Run: headless pygame with SDL's dummy video driver; simulated clock (each Clock.tick advances the game by its frame time, no real sleeping); random seed 0; keys injected as events and as key.get_pressed() state; mouse plan: one left click at the window centre at the start of phase 2, then a move to the lower-right quarter at the start of phase 3.
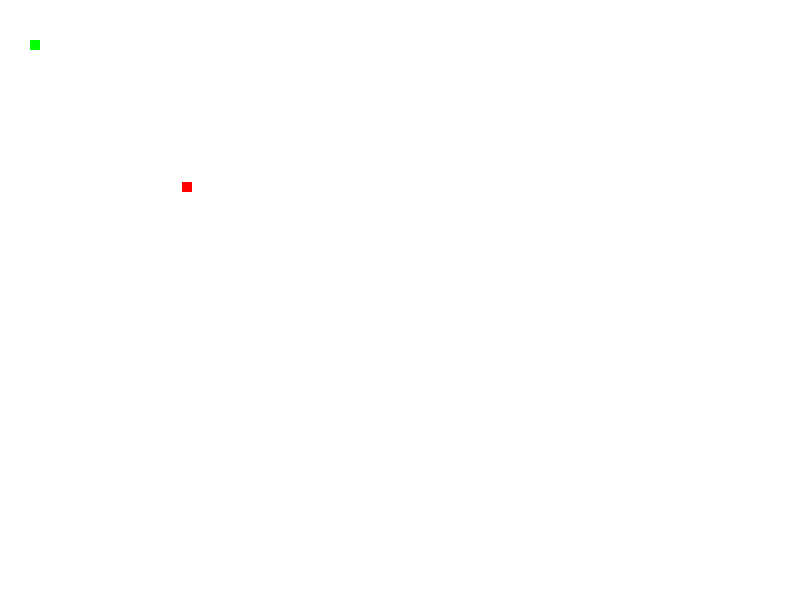
Frame 1 of 4 · flips 1–60 · no input
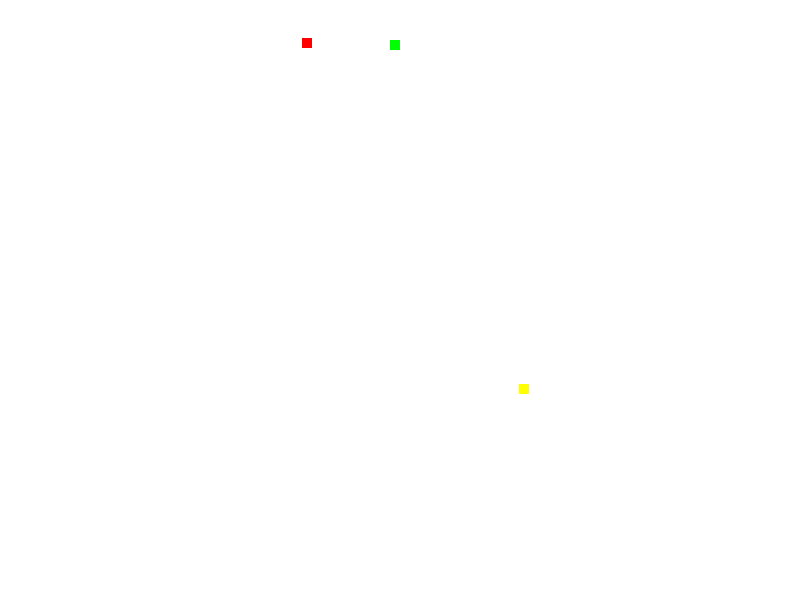
Frame 2 of 4 · flips 61–180 · clicked the window centre · tapped SPACE, RETURN · held RIGHT (→), D
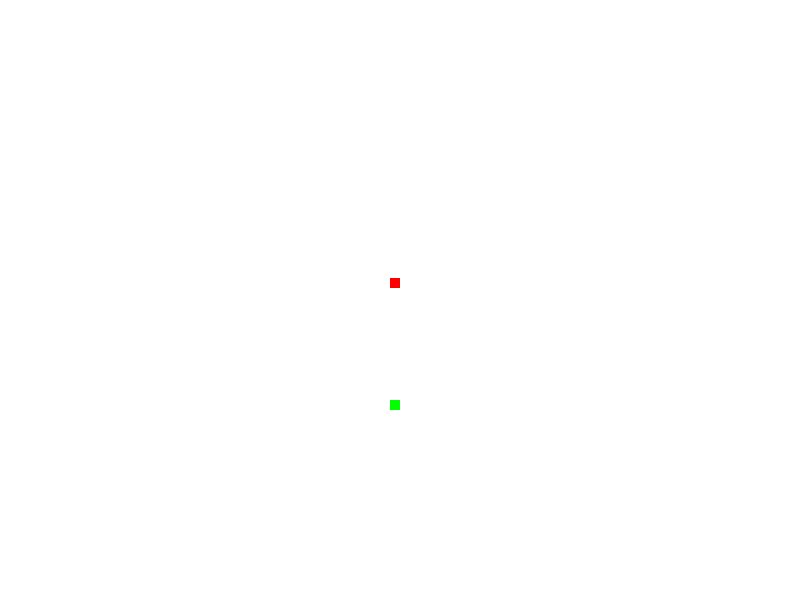
Frame 3 of 4 · flips 181–300 · moved the mouse to the lower-right quarter · held DOWN (↓), S
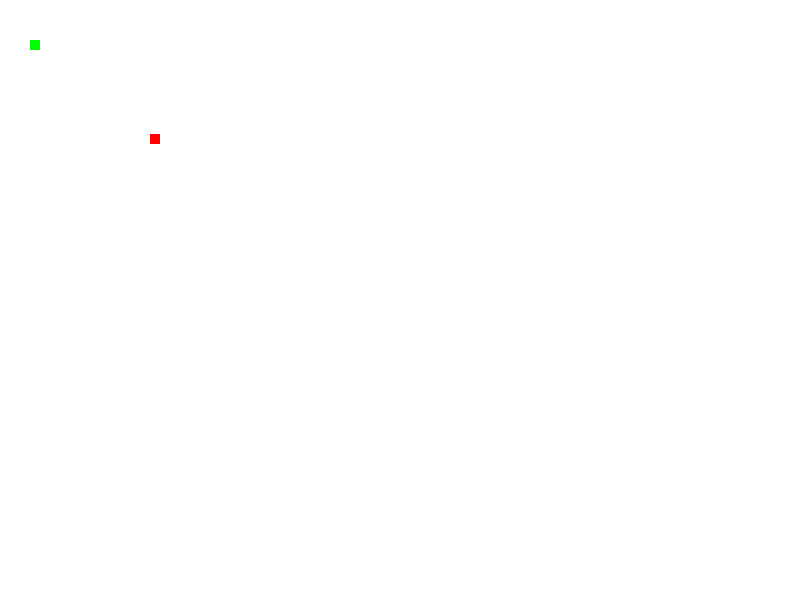
Frame 4 of 4 · flips 301–420 · held LEFT (←), A, UP (↑), W

The pygame program that drew these frames:

import pygame, sys


width, height = 800, 600
win = pygame.display.set_mode((width, height))

#COLORS
white = (255, 255, 255)
green = (0, 255, 0)
red = (255, 0, 0)
yellow = (255, 255, 0)

#MOVEMENT VALUES
player_speed = 3
enemy_speed = 2
bullet_speed = 5


def draw(*args):
    win.fill(white)

    pygame.draw.rect(win, green, player)
    pygame.draw.rect(win, red, enemy)

    for bullet in bullets:
        pygame.draw.rect(win, yellow, bullet)

    pygame.display.update()


def move_player(keys_pressed, player):

    if keys_pressed[pygame.K_w]:
        player.y -= player_speed

    if keys_pressed[pygame.K_s]:
        player.y += player_speed

    if keys_pressed[pygame.K_a]:
        player.x -= player_speed

    if keys_pressed[pygame.K_d]:
        player.x += player_speed
    

def enemy_attack(player, enemy):

    if enemy.x < player.x:
        enemy.x += enemy_speed
    else:
        enemy.x -= enemy_speed

    if enemy.y < player.y:
        enemy.y += enemy_speed
    else:
        enemy.y -= enemy_speed

    if player.colliderect(enemy):
        print("You lost")
        sys.exit()


class Bullet(pygame.Rect):
    def __init__(self, left, top, width, heigth, targetdir):
        super().__init__(left, top, width, heigth)
        self.pos = pygame.math.Vector2((left, top))
        self.vel = bullet_speed
        self.dir = pygame.math.Vector2(targetdir) - self.pos
        self.dir = self.dir.normalize()


def shoot(bullets):

    for bullet in bullets:

        if bullet.x < 800 and bullet.x > 0 and bullet.y < 600 and bullet.y > 0:
            bullet.pos += bullet.dir * bullet.vel
            bullet.x, bullet.y = (round(bullet.pos.x), round(bullet.pos.y))
        else:
            bullets.remove(bullet)

        if bullet.colliderect(enemy):
            bullets.remove(bullet)
            print('hit')


fps = 60
clock = pygame.time.Clock()

player = pygame.Rect(30, 40, 10, 10)
enemy = pygame.Rect(300, 300, 10, 10)

bullets = []
bullet_pos = []


while True:
    clock.tick(fps)
    
    for event in pygame.event.get():

        if event.type == pygame.QUIT:
            sys.exit()

        if event.type == pygame.MOUSEBUTTONDOWN:
            mx, my = pygame.mouse.get_pos()
            bullets.append(Bullet(player.x, player.y, 10, 10, (mx, my)))
            
    keys_pressed = pygame.key.get_pressed() 

    draw(player, enemy)
    move_player(keys_pressed, player)
    enemy_attack(player, enemy)
    shoot(bullets)
